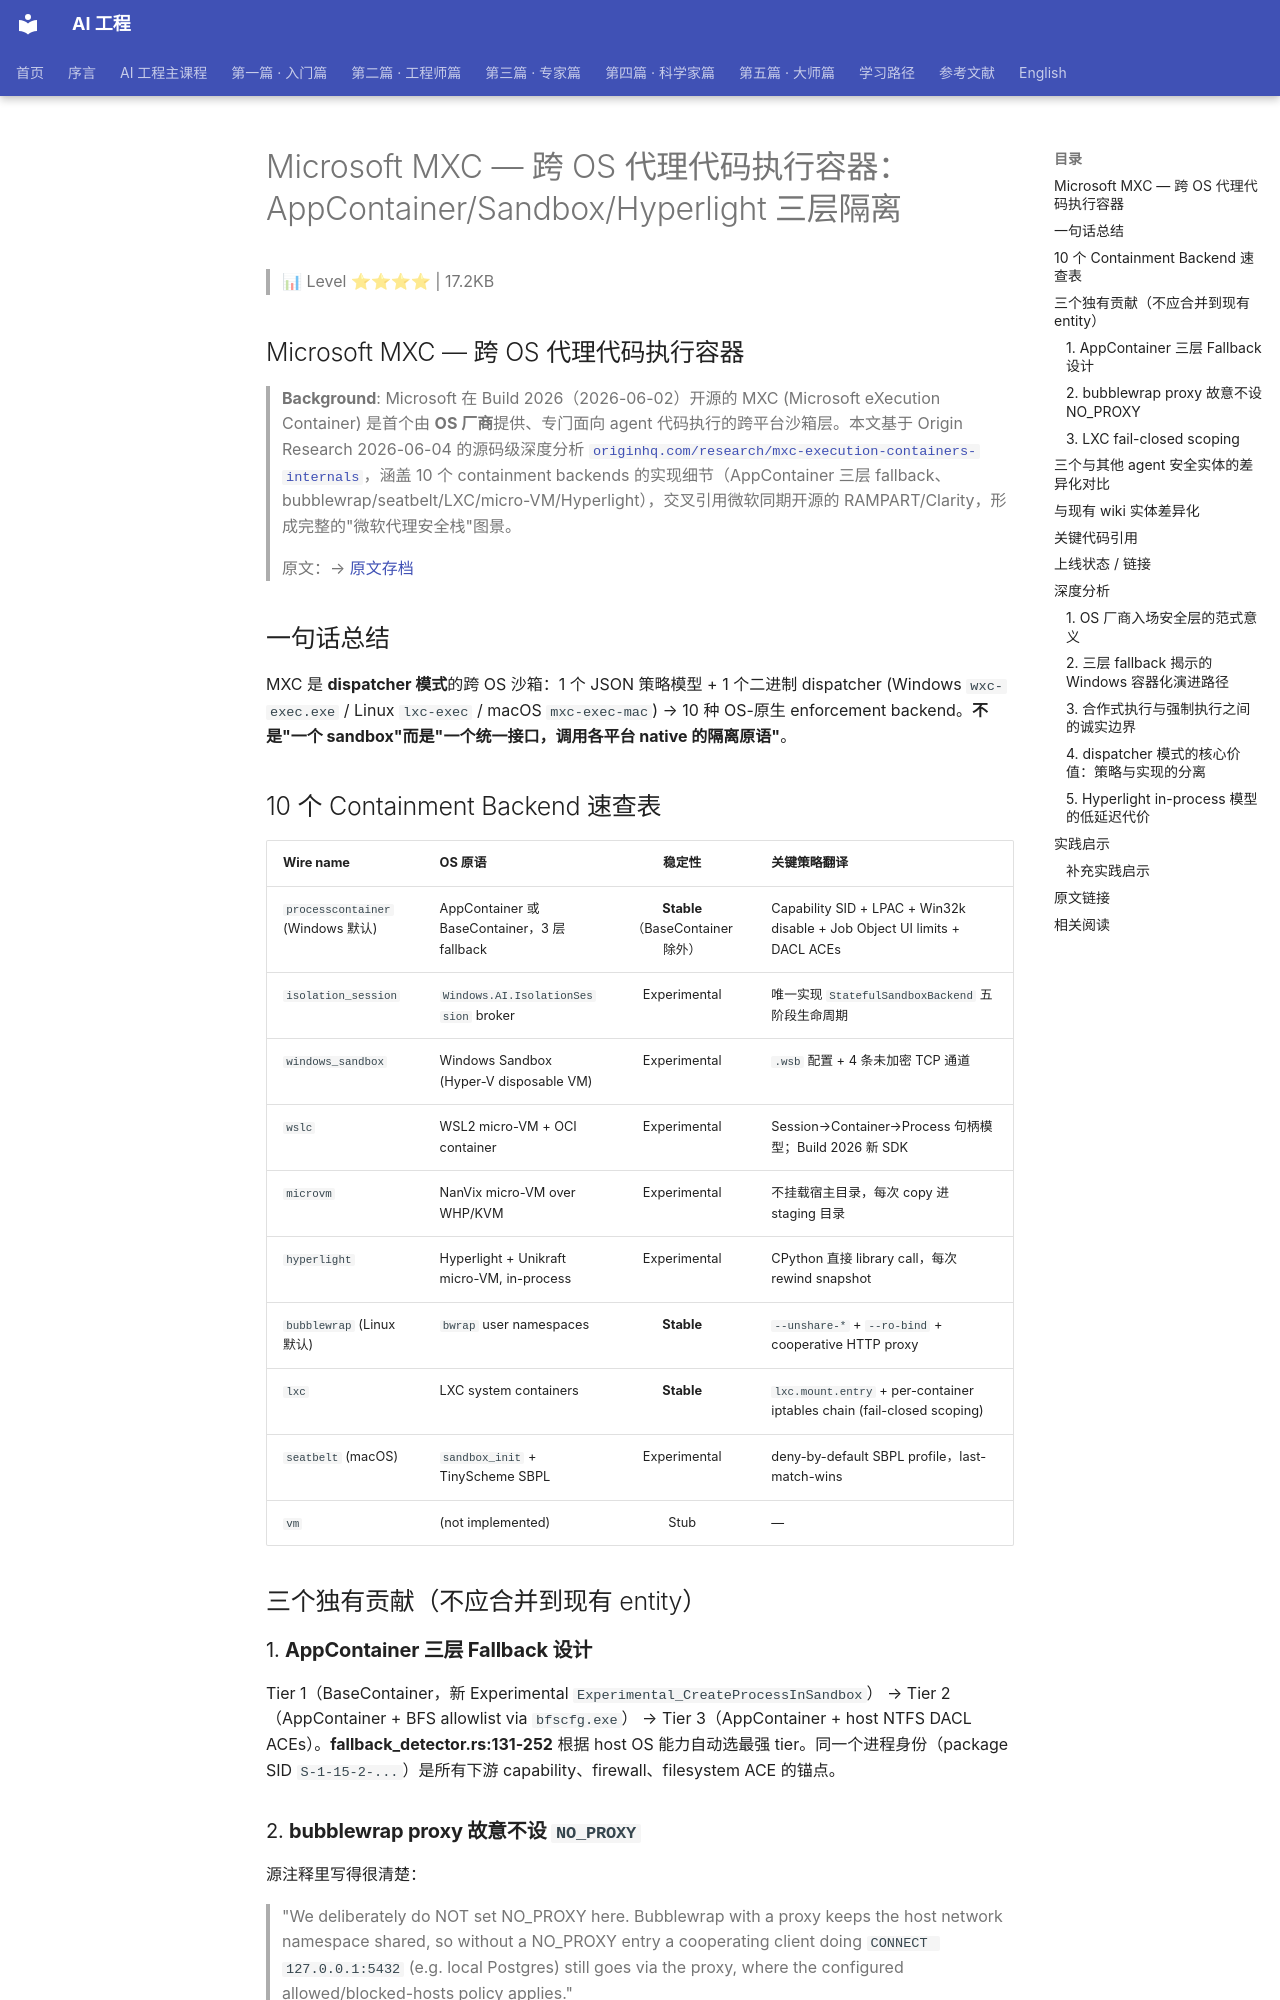

repository: QianJinGuo/wiki-book · page: ch01/366-microsoft-mxc-os-appcontainer-sandbox-hyperlight.html · generator: mkdocs

# Microsoft MXC — 跨 OS 代理代码执行容器：AppContainer/Sandbox/Hyperlight 三层隔离

> 📊 Level ⭐⭐⭐⭐ | 17.2KB

## Microsoft MXC — 跨 OS 代理代码执行容器

> **Background**: Microsoft 在 Build 2026（2026-06-02）开源的 MXC (Microsoft eXecution Container) 是首个由 **OS 厂商**提供、专门面向 agent 代码执行的跨平台沙箱层。本文基于 Origin Research 2026-06-04 的源码级深度分析 [`originhq.com/research/mxc-execution-containers-internals`](http://www.originhq.com/research/mxc-execution-containers-internals)，涵盖 10 个 containment backends 的实现细节（AppContainer 三层 fallback、bubblewrap/seatbelt/LXC/micro-VM/Hyperlight），交叉引用微软同期开源的 RAMPART/Clarity，形成完整的"微软代理安全栈"图景。
>
> 原文：→ [原文存档](http://www.originhq.com/research/mxc-execution-containers-internals)

## 一句话总结

MXC 是 **dispatcher 模式**的跨 OS 沙箱：1 个 JSON 策略模型 + 1 个二进制 dispatcher (Windows `wxc-exec.exe` / Linux `lxc-exec` / macOS `mxc-exec-mac`) → 10 种 OS-原生 enforcement backend。**不是"一个 sandbox"而是"一个统一接口，调用各平台 native 的隔离原语"**。

## 10 个 Containment Backend 速查表

| Wire name | OS 原语 | 稳定性 | 关键策略翻译 |
| --- | --- | :---: | --- |
| `processcontainer` (Windows 默认) | AppContainer 或 BaseContainer，3 层 fallback | **Stable**（BaseContainer 除外） | Capability SID + LPAC + Win32k disable + Job Object UI limits + DACL ACEs |
| `isolation_session` | `Windows.AI.IsolationSession` broker | Experimental | 唯一实现 `StatefulSandboxBackend` 五阶段生命周期 |
| `windows_sandbox` | Windows Sandbox (Hyper-V disposable VM) | Experimental | `.wsb` 配置 + 4 条未加密 TCP 通道 |
| `wslc` | WSL2 micro-VM + OCI container | Experimental | Session→Container→Process 句柄模型；Build 2026 新 SDK |
| `microvm` | NanVix micro-VM over WHP/KVM | Experimental | 不挂载宿主目录，每次 copy 进 staging 目录 |
| `hyperlight` | Hyperlight + Unikraft micro-VM, in-process | Experimental | CPython 直接 library call，每次 rewind snapshot |
| `bubblewrap` (Linux 默认) | `bwrap` user namespaces | **Stable** | `--unshare-*` + `--ro-bind` + cooperative HTTP proxy |
| `lxc` | LXC system containers | **Stable** | `lxc.mount.entry` + per-container iptables chain (fail-closed scoping) |
| `seatbelt` (macOS) | `sandbox_init` + TinyScheme SBPL | Experimental | deny-by-default SBPL profile，last-match-wins |
| `vm` | (not implemented) | Stub | — |

## 三个独有贡献（不应合并到现有 entity）

### 1. **AppContainer 三层 Fallback 设计**
Tier 1（BaseContainer，新 Experimental `Experimental_CreateProcessInSandbox`） → Tier 2（AppContainer + BFS allowlist via `bfscfg.exe`） → Tier 3（AppContainer + host NTFS DACL ACEs）。**fallback_detector.rs:131-252** 根据 host OS 能力自动选最强 tier。同一个进程身份（package SID `S-1-15-2-...`）是所有下游 capability、firewall、filesystem ACE 的锚点。

### 2. **bubblewrap proxy 故意不设 `NO_PROXY`**
源注释里写得很清楚：
> "We deliberately do NOT set NO_PROXY here. Bubblewrap with a proxy keeps the host network namespace shared, so without a NO_PROXY entry a cooperating client doing `CONNECT 127.0.0.1:5432` (e.g. local Postgres) still goes via the proxy, where the configured allowed/blocked-hosts policy applies."

**这是把"cooperative enforcement"边界画得最清晰的地方**：愿意用 HTTP_PROXY env var 的客户端被过滤，raw-socket 客户端直接绕过。源码承认这个限制。
